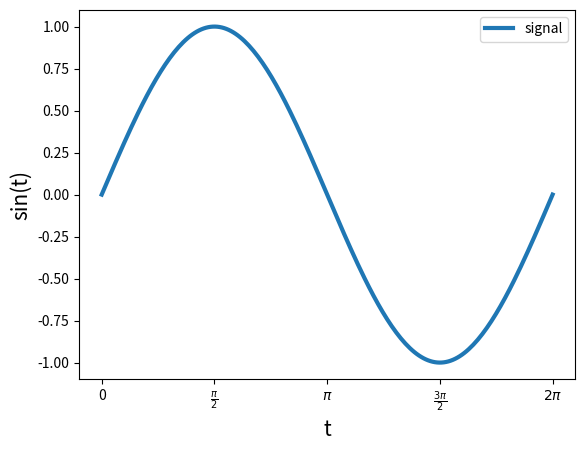

Here is the Python script that generated this plot: (Note: this script raises an exception after producing the figure.)
import numpy as np
import matplotlib.pyplot as plt

arr= np.ones(3)

t = np.linspace(0,2*np.pi,200)
y = np.sin(t)

plt.plot(t,y,label="signal",linewidth=3.0)
plt.legend()
plt.xlabel("t",fontsize=15)
plt.ylabel("sin(t)",fontsize=15)
xticks=[0,0.5*np.pi,np.pi,1.5*np.pi,2*np.pi]
xtickslabels=["0","$\\frac{\pi}{2}$","$\pi$","$\\frac{3\pi}{2}$","$2\pi$"]
plt.xticks(xticks,xtickslabels,fontsize=10)
#hier habe ich ein problem
np.savefig("ersterplot.jpg")